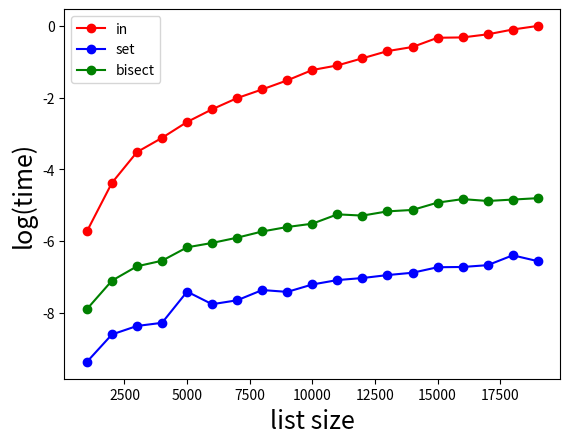

This chart was generated by the following Python code:
#!/usr/bin/env python3
# coding: utf-8

'''
https://stackoverflow.com/questions/7571635/fastest-way-to-check-if-a-value-exist-in-a-list
'''


import random
import bisect
import math
import time
import matplotlib.pyplot as plt

def method_in(a, b, c):
    ''' list in '''
    start_time = time.time()
    for i, x in enumerate(a):
        if x in b:
            c[i] = 1
    return time.time() - start_time

def method_set_in(a, b, c):
    ''' set in '''
    start_time = time.time()
    s = set(b)
    for i, x in enumerate(a):
        if x in s:
            c[i] = 1
    return time.time() - start_time

def method_bisect(a, b, c):
    ''' bisect in '''
    start_time = time.time()
    b.sort()
    for i, x in enumerate(a):
        index = bisect.bisect_left(b, x)
        if index < len(a):
            if x == b[index]:
                c[i] = 1
    return time.time() - start_time

def profile():
    ''' profile '''
    time_method_in = []
    time_method_set_in = []
    time_method_bisect = []

    #Nls = [x for x in range(1000, 20000, 1000)]
    Nls = list(range(1000, 20000, 1000))
    for N in Nls:
        #a = [x for x in range(0, N)]
        a = list(range(0, N))
        random.shuffle(a)
        #b = [x for x in range(0, N)]
        b = list(range(0, N))
        random.shuffle(b)
        c = [0 for x in range(0, N)]

        time_method_in.append(math.log(method_in(a, b, c)))
        time_method_set_in.append(math.log(method_set_in(a, b, c)))
        time_method_bisect.append(math.log(method_bisect(a, b, c)))

    plt.plot(Nls, time_method_in, marker='o', color='r', linestyle='-', label='in')
    plt.plot(Nls, time_method_set_in, marker='o', color='b', linestyle='-', label='set')
    plt.plot(Nls, time_method_bisect, marker='o', color='g', linestyle='-', label='bisect')
    plt.xlabel('list size', fontsize=18)
    plt.ylabel('log(time)', fontsize=18)
    plt.legend(loc='upper left')
    plt.show()

def main():
    ''' main '''
    profile()

if __name__ == '__main__':
    main()
